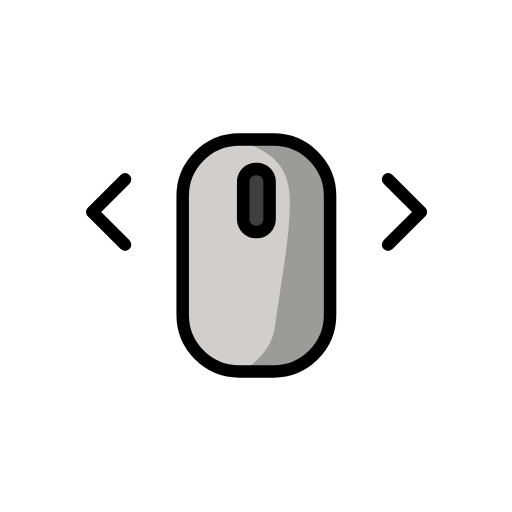
t = 0.00 s
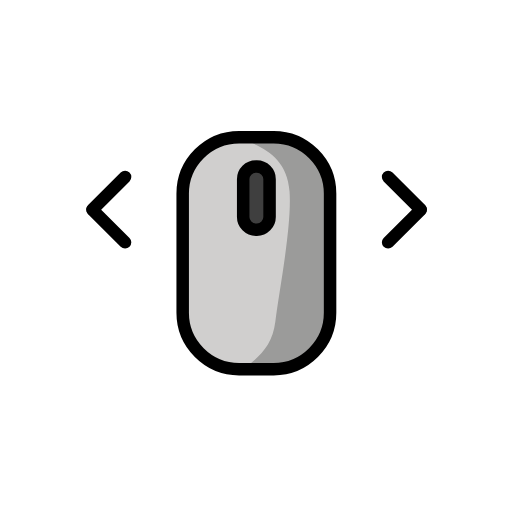
t = 0.48 s
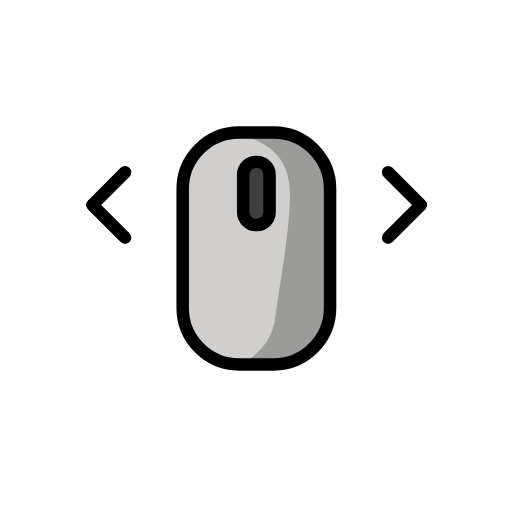
t = 1.43 s
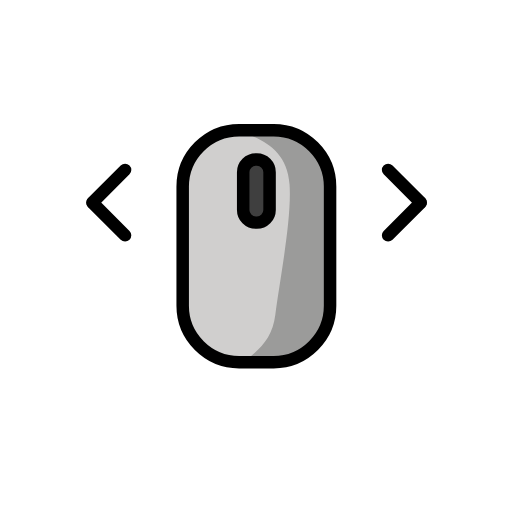
t = 1.90 s
t = 2.38 s: frame unchanged from t = 1.43 s, image omitted
t = 3.33 s: frame unchanged from t = 0.48 s, image omitted

The animated SVG that drew these frames (rendered in a browser with its animation timeline set to each time). Animation: 1 SMIL element (animateTransform=1); one cycle of 3.80 s, repeats indefinitely.

<?xml version='1.0' encoding='utf-8'?>
<svg xmlns="http://www.w3.org/2000/svg" id="emoji" viewBox="-5 -5 82 82" width="200" height="200" role="img">
  <title>OpenMoji: scroll horizontal</title><g><g id="color">
    <path fill="#D0CFCE" stroke="none" d="M37.2971,16.7728h-2.472c-5.8763,0-10.6842,4.8079-10.6842,10.6842v16.9332 c0,5.8763,4.8079,10.6842,10.6842,10.6842h2.472c5.8763,0,10.6842-4.8079,10.6842-10.6842V27.457 C47.9813,21.5807,43.1734,16.7728,37.2971,16.7728z" />
    <path fill="#3F3F3F" stroke="none" d="M36.0611,22.1118L36.0611,22.1118c-1.1405,0-2.0737,0.9332-2.0737,2.0737v5.8343 c0,1.1405,0.9332,2.0737,2.0737,2.0737h0c1.1405,0,2.0737-0.9332,2.0737-2.0737v-5.8343 C38.1348,23.045,37.2016,22.1118,36.0611,22.1118z" />
    <path fill="#9B9B9A" stroke="none" d="M35.1358,18.1769c3.0267,1.2986,5.904,3.1629,6.2392,7.8732c0.3881,5.455-1.6305,15.6686-2.2795,20.8566 c-0.4538,3.6277-2.248,5.3071-4.6299,7.2111c-1.2013,0.9603,5.2663,0.8427,7.9297-0.7139 c2.2852-1.3355,4.4994-3.6288,4.5264-2.9039l0.3229-25.8045c0,0-0.9367-6.9377-8.5654-6.9401 C38.6792,17.7555,31.0272,17.3615,35.1358,18.1769z" />
  </g>
  <g id="hair" />
  <g id="skin" />
  <g id="skin-shadow" />
  <g id="line">
    <path fill="none" stroke="#000000" stroke-linecap="round" stroke-linejoin="round" stroke-miterlimit="10" stroke-width="2" d="M38.8294,54.5013h-5.5367c-4.9688,0-9.0342-4.0654-9.0342-9.0342V26.38c0-4.9688,4.0654-9.0342,9.0342-9.0342h5.5367 c4.9688,0,9.0342,4.0654,9.0342,9.0342v19.0871C47.8636,50.4359,43.7982,54.5013,38.8294,54.5013z" />
    <path fill="none" stroke="#000000" stroke-linecap="round" stroke-linejoin="round" stroke-miterlimit="10" stroke-width="2" d="M36.1449,32.1553h-0.1677c-1.1161,0-2.0294-0.9132-2.0294-2.0294v-6.0465c0-1.1161,0.9132-2.0294,2.0294-2.0294h0.1677 c1.1161,0,2.0294,0.9132,2.0294,2.0294v6.0465C38.1743,31.2421,37.2611,32.1553,36.1449,32.1553z" />
    <line x1="15.0322" x2="9.8166" y1="34.1909" y2="28.9753" fill="none" stroke="#000000" stroke-linecap="round" stroke-linejoin="round" stroke-miterlimit="10" stroke-width="2" />
    <line x1="15.0322" x2="9.8166" y1="23.7172" y2="28.9328" fill="none" stroke="#000000" stroke-linecap="round" stroke-linejoin="round" stroke-miterlimit="10" stroke-width="2" />
    <line x1="57.1564" x2="62.372" y1="23.7172" y2="28.9328" fill="none" stroke="#000000" stroke-linecap="round" stroke-linejoin="round" stroke-miterlimit="10" stroke-width="2" />
    <line x1="57.1564" x2="62.372" y1="34.1909" y2="28.9753" fill="none" stroke="#000000" stroke-linecap="round" stroke-linejoin="round" stroke-miterlimit="10" stroke-width="2" />
  </g>
<animateTransform attributeName="transform" type="translate" values="0 0;0 -1.5;0 0" dur="3.8s" repeatCount="indefinite" /></g></svg>
